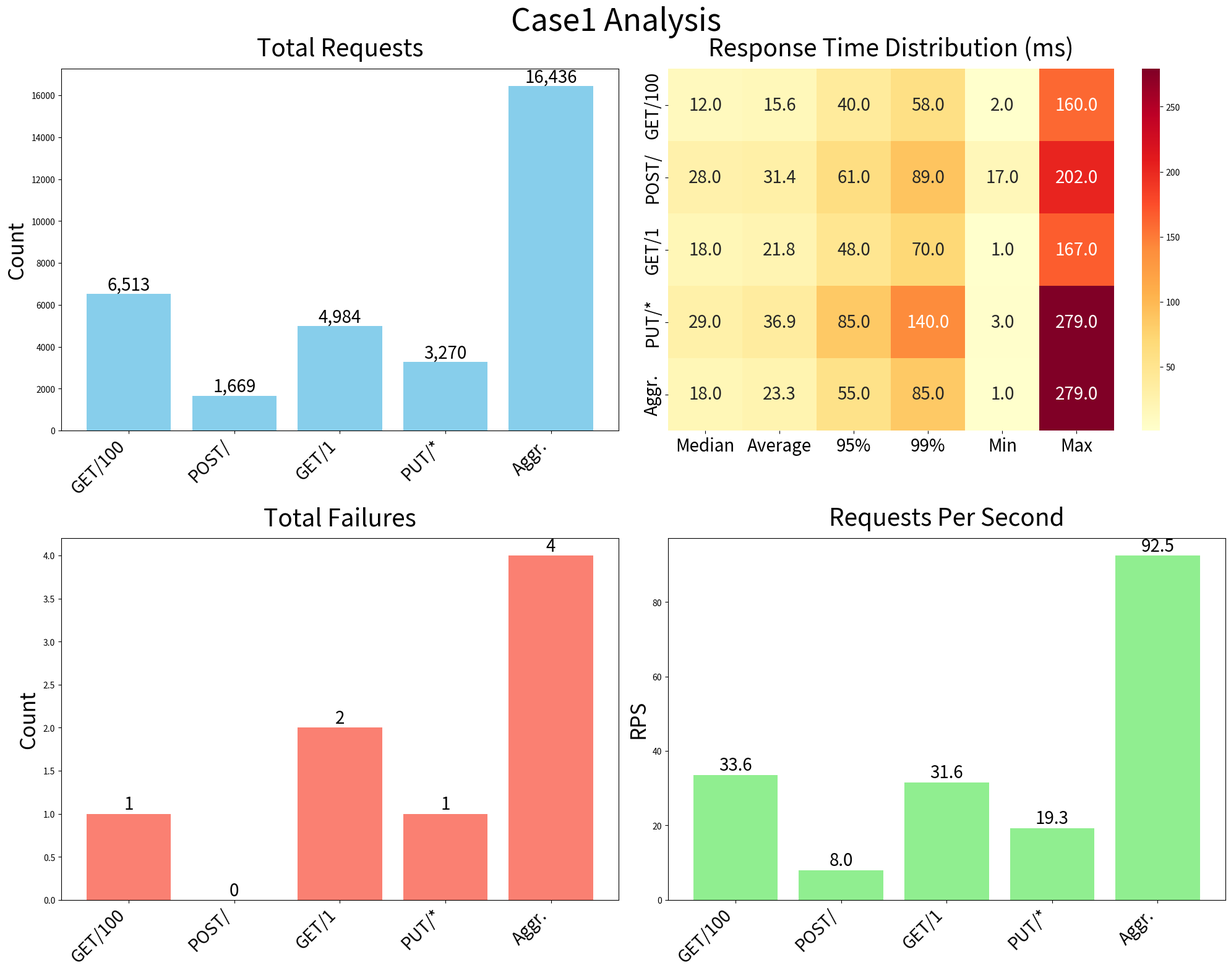
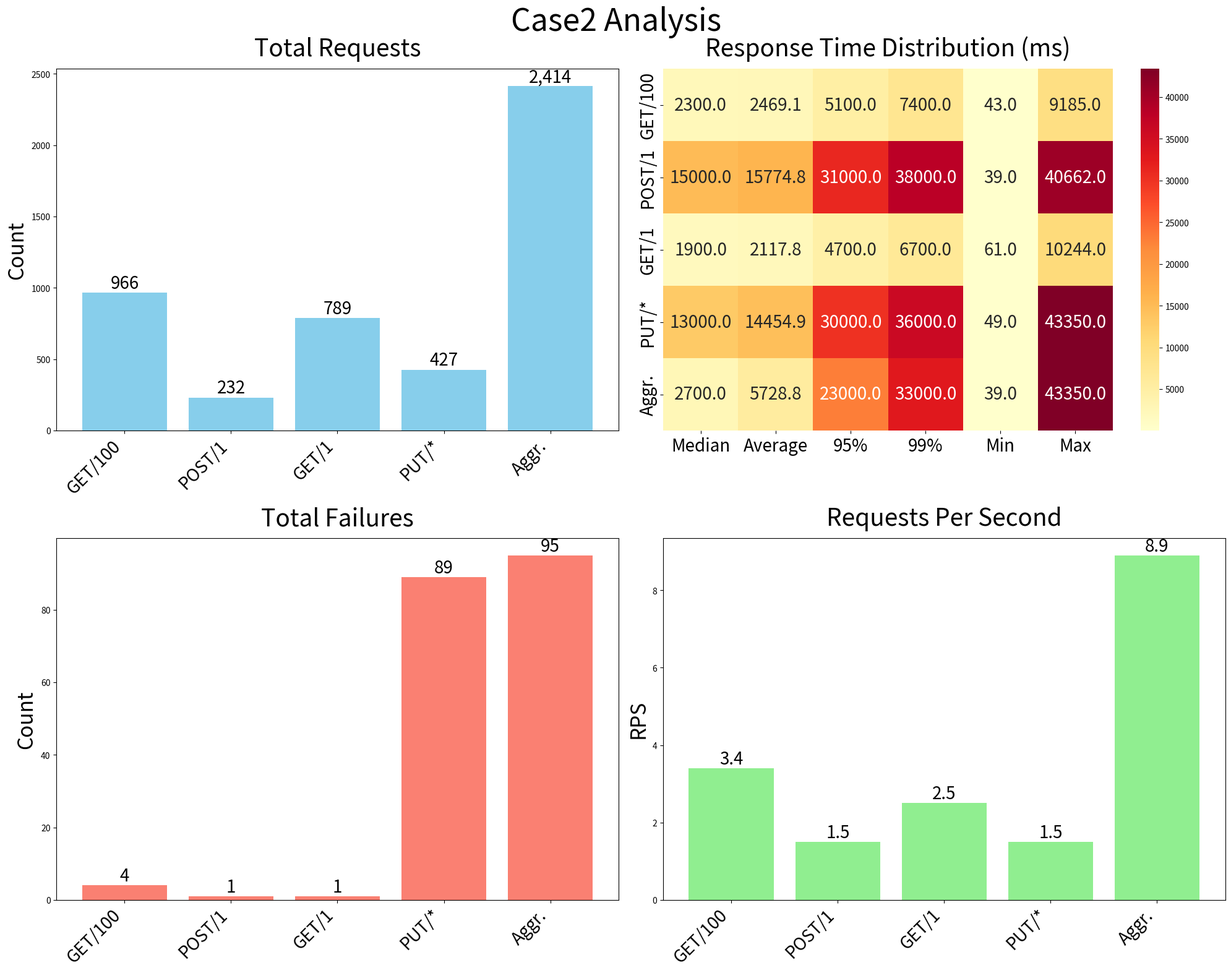
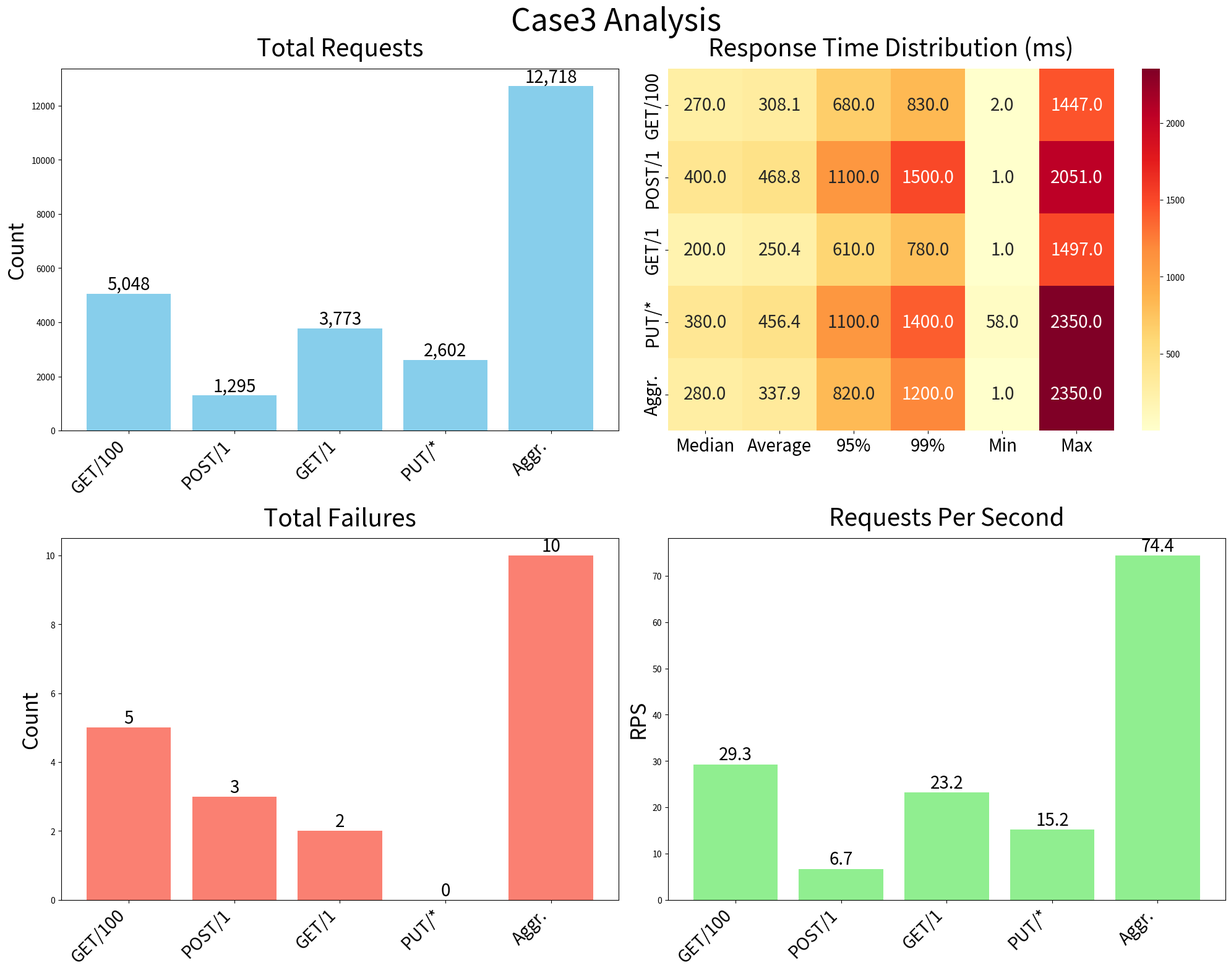
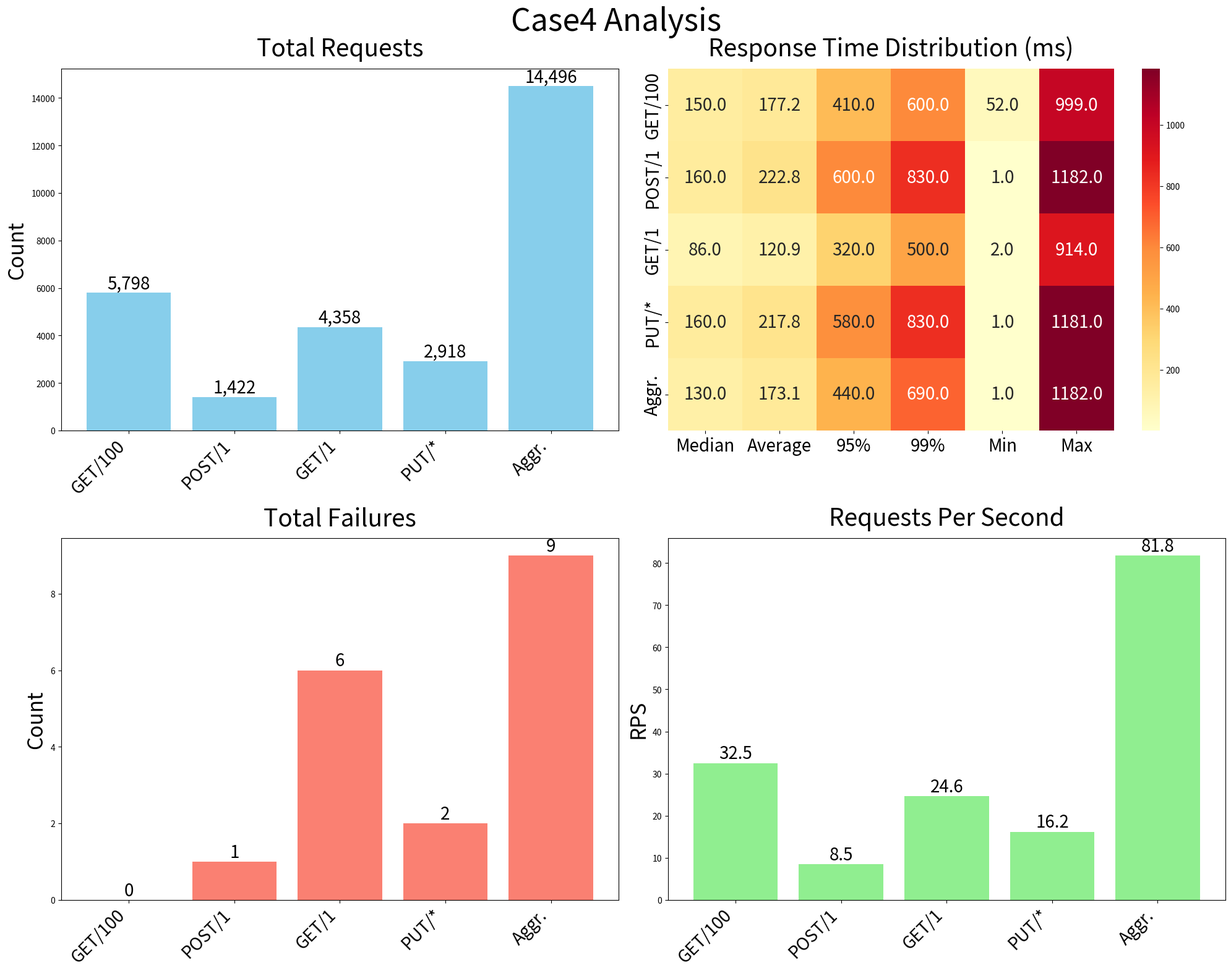

Here is the Python script that generated these plots, in order:
import os

import matplotlib.pyplot as plt
import pandas as pd
import seaborn as sns

# Create metrics directory if it doesn't exist
os.makedirs("visualizations", exist_ok=True)


def create_performance_visualization(case_data, case_name):
    """Create performance visualization for a given case data."""
    # Create a 2x2 grid of plots
    fig, ((ax1, ax2), (ax3, ax4)) = plt.subplots(2, 2, figsize=(20, 16), dpi=300)
    fig.suptitle(f"{case_name} Analysis", fontsize=36, y=0.98)

    # Top Left: Total Requests
    ax1.bar(case_data["endpoint"].tolist(), case_data["requests"], color="skyblue")
    ax1.set_title("Total Requests", fontsize=28, pad=15)
    ax1.set_ylabel("Count", fontsize=24)
    ax1.set_xticks(range(len(case_data["endpoint"])))
    ax1.set_xticklabels(case_data["endpoint"].tolist(), rotation=45, ha="right", fontsize=20)
    for i, v in enumerate(case_data["requests"]):
        ax1.text(i, v, f"{v:,.0f}", ha="center", va="bottom", fontsize=20)

    # Top Right: Response Time Heatmap
    metrics_for_heatmap = case_data[["median", "average", "95%ile", "99%ile", "min", "max"]]
    sns.heatmap(
        metrics_for_heatmap,
        annot=True,
        fmt=".1f",
        cmap="YlOrRd",
        xticklabels=["Median", "Average", "95%", "99%", "Min", "Max"],
        yticklabels=case_data["endpoint"].tolist(),
        ax=ax2,
        annot_kws={"size": 20},
    )
    ax2.set_title("Response Time Distribution (ms)", fontsize=28, pad=15)
    ax2.tick_params(axis="both", which="major", labelsize=20)

    # Bottom Left: Total Failures
    ax3.bar(case_data["endpoint"].tolist(), case_data["failures"], color="salmon")
    ax3.set_title("Total Failures", fontsize=28, pad=15)
    ax3.set_ylabel("Count", fontsize=24)
    ax3.set_xticks(range(len(case_data["endpoint"])))
    ax3.set_xticklabels(case_data["endpoint"].tolist(), rotation=45, ha="right", fontsize=20)
    for i, v in enumerate(case_data["failures"]):
        ax3.text(i, v, f"{v:,.0f}", ha="center", va="bottom", fontsize=20)

    # Bottom Right: RPS
    ax4.bar(case_data["endpoint"].tolist(), case_data["RPS"], color="lightgreen")
    ax4.set_title("Requests Per Second", fontsize=28, pad=15)
    ax4.set_ylabel("RPS", fontsize=24)
    ax4.set_xticks(range(len(case_data["endpoint"])))
    ax4.set_xticklabels(case_data["endpoint"].tolist(), rotation=45, ha="right", fontsize=20)
    for i, v in enumerate(case_data["RPS"]):
        ax4.text(i, v, f"{v:.1f}", ha="center", va="bottom", fontsize=20)

    plt.tight_layout()
    plt.savefig(f"visualizations/{case_name.lower()}_analysis.png", dpi=300, bbox_inches="tight")
    plt.close()


# Case 1 Data
case1_data = {
    "endpoint": [
        "GET/100",
        "POST/",
        "GET/1",
        "PUT/*",
        "Aggr.",
    ],
    "requests": [6513, 1669, 4984, 3270, 16436],
    "failures": [1, 0, 2, 1, 4],
    "median": [12, 28, 18, 29, 18],
    "95%ile": [40, 61, 48, 85, 55],
    "99%ile": [58, 89, 70, 140, 85],
    "average": [15.55, 31.38, 21.84, 36.89, 23.34],
    "min": [2, 17, 1, 3, 1],
    "max": [160, 202, 167, 279, 279],
    "RPS": [33.6, 8.0, 31.6, 19.3, 92.5],
    "Failures/s": [0, 0, 0.1, 0, 0.1],
}

# Convert to DataFrame
case1_data = pd.DataFrame(case1_data)

# Create visualization for Case 1
create_performance_visualization(case1_data, "Case1")

# Case2 Analysis
case2_data = {
    "endpoint": [
        "GET/100",
        "POST/1",
        "GET/1",
        "PUT/*",
        "Aggr.",
    ],
    "requests": [966, 232, 789, 427, 2414],
    "failures": [4, 1, 1, 89, 95],
    "median": [2300, 15000, 1900, 13000, 2700],
    "95%ile": [5100, 31000, 4700, 30000, 23000],
    "99%ile": [7400, 38000, 6700, 36000, 33000],
    "average": [2469.06, 15774.84, 2117.8, 14454.87, 5728.82],
    "min": [43, 39, 61, 49, 39],
    "max": [9185, 40662, 10244, 43350, 43350],
    "RPS": [3.4, 1.5, 2.5, 1.5, 8.9],
    "Failures/s": [0, 0, 0, 0.4, 0.4],
}
case2_data = pd.DataFrame(case2_data)
create_performance_visualization(case2_data, "Case2")


# Case3 Analysis
case3_data = {
    "endpoint": [
        "GET/100",
        "POST/1",
        "GET/1",
        "PUT/*",
        "Aggr.",
    ],
    "requests": [5048, 1295, 3773, 2602, 12718],
    "failures": [5, 3, 2, 0, 10],
    "median": [270, 400, 200, 380, 280],
    "95%ile": [680, 1100, 610, 1100, 820],
    "99%ile": [830, 1500, 780, 1400, 1200],
    "average": [308.13, 468.75, 250.44, 456.38, 337.86],
    "min": [2, 1, 1, 58, 1],
    "max": [1447, 2051, 1497, 2350, 2350],
    "RPS": [29.3, 6.7, 23.2, 15.2, 74.4],
    "Failures/s": [0, 0, 0, 0, 0],
}
case3_data = pd.DataFrame(case3_data)
create_performance_visualization(case3_data, "Case3")


# Case4 Analysis
case4_data = {
    "endpoint": [
        "GET/100",
        "POST/1",
        "GET/1",
        "PUT/*",
        "Aggr.",
    ],
    "requests": [5798, 1422, 4358, 2918, 14496],
    "failures": [0, 1, 6, 2, 9],
    "median": [150, 160, 86, 160, 130],
    "95%ile": [410, 600, 320, 580, 440],
    "99%ile": [600, 830, 500, 830, 690],
    "average": [177.25, 222.84, 120.93, 217.75, 173.07],
    "min": [52, 1, 2, 1, 1],
    "max": [999, 1182, 914, 1181, 1182],
    "RPS": [32.5, 8.5, 24.6, 16.2, 81.8],
    "Failures/s": [0, 0, 0, 0, 0],
}
case4_data = pd.DataFrame(case4_data)
create_performance_visualization(case4_data, "Case4")
